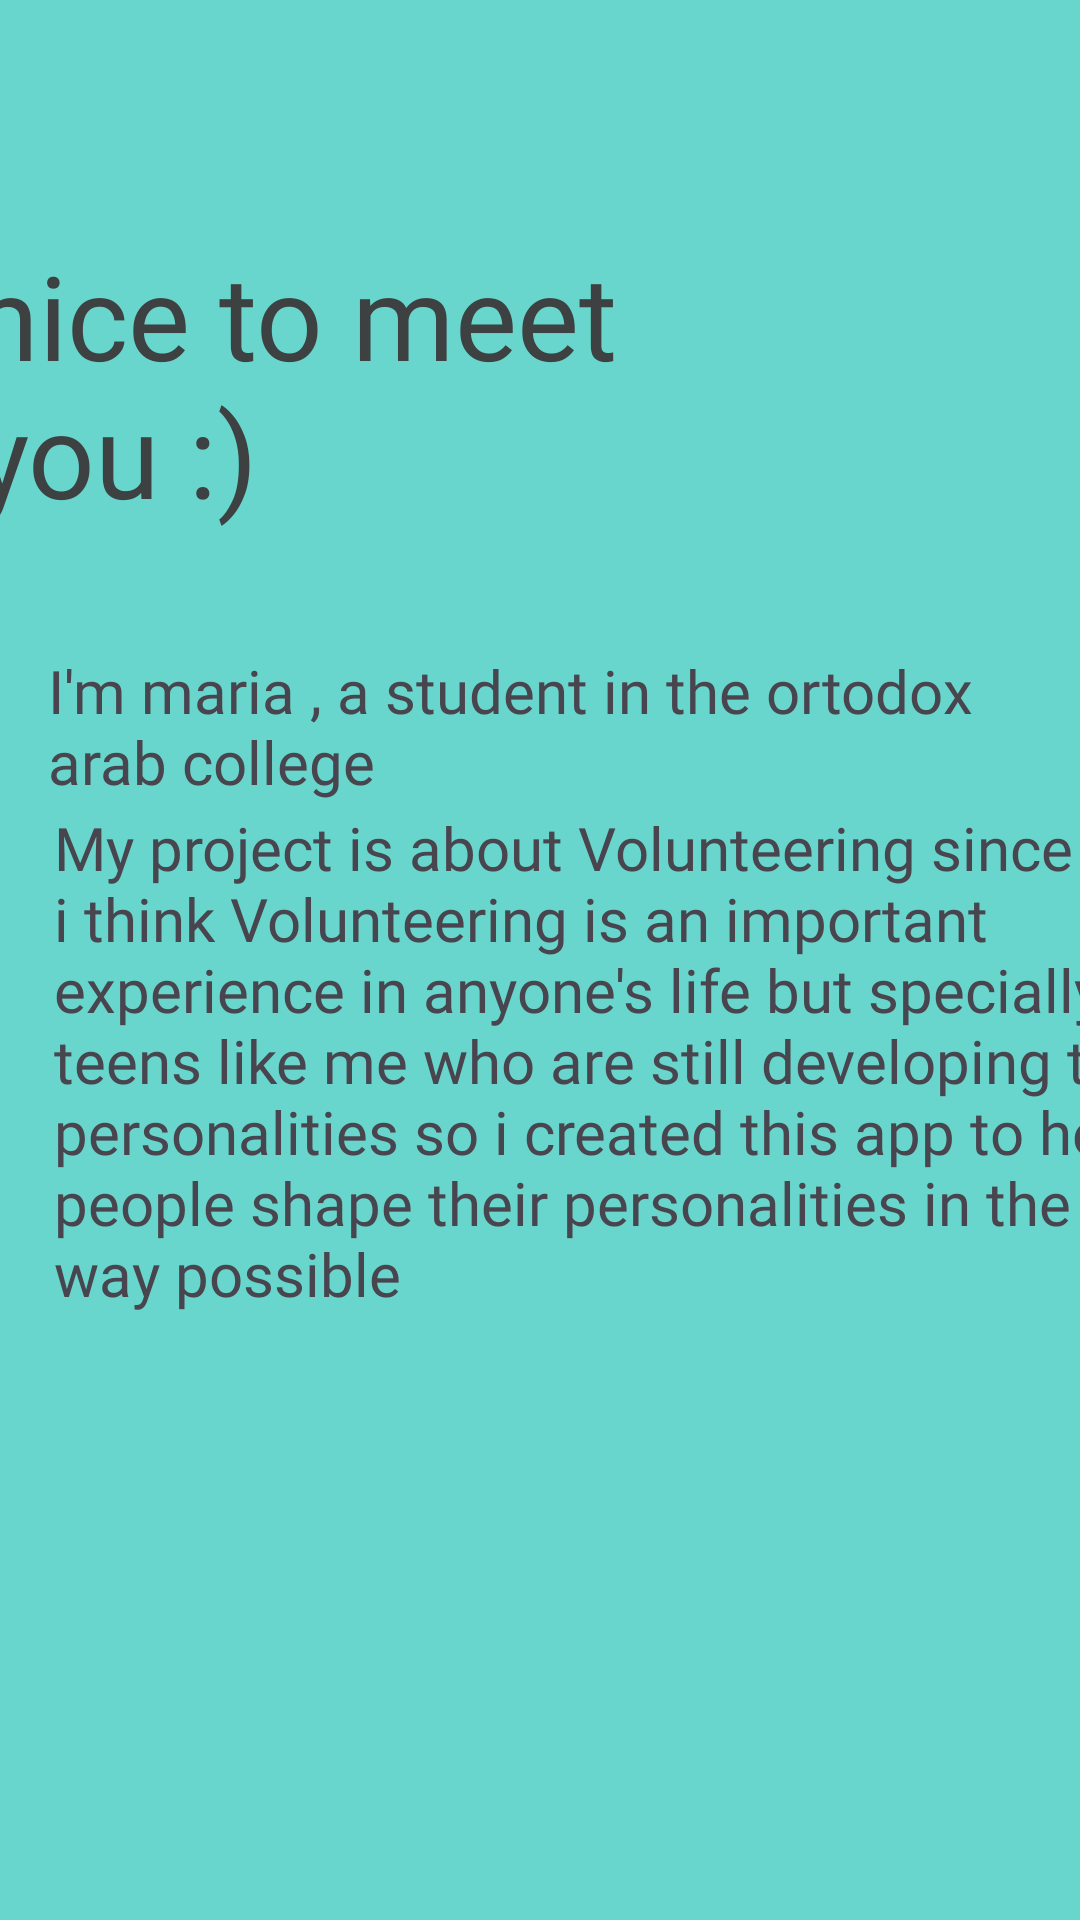

Here is an Android app screen rendered from its layout file. Give the layout XML and the strings, colors and styles it references.
<!-- AndroidManifest.xml: application theme Theme.MariaProj -->
<!-- res/layout/fragment_aboutus.xml -->
<?xml version="1.0" encoding="utf-8"?>
<androidx.constraintlayout.widget.ConstraintLayout xmlns:android="http://schemas.android.com/apk/res/android"
    xmlns:app="http://schemas.android.com/apk/res-auto"
    xmlns:tools="http://schemas.android.com/tools"
    android:layout_width="match_parent"
    android:layout_height="match_parent"
    android:background="#68D6CC"
    tools:context=".User.AboutUsFragment">


    <TextView
        android:id="@+id/textView6"
        android:layout_width="316dp"
        android:layout_height="81dp"
        android:layout_marginStart="16dp"
        android:layout_marginTop="4dp"
        android:fontFamily="@font/rowdies"
        android:text="I'm maria , a student in the ortodox arab college "
        android:textSize="20sp"
        app:layout_constraintStart_toStartOf="parent"
        app:layout_constraintTop_toBottomOf="@+id/constraintLayout" />

    <TextView
        android:id="@+id/textView9"
        android:layout_width="385dp"
        android:layout_height="243dp"
        android:layout_marginEnd="8dp"
        android:layout_marginStart="18dp"
        android:layout_marginTop="4dp"
        android:fontFamily="@font/rowdies"
        android:text="My project is about Volunteering since i think Volunteering is an important experience in anyone's life but specially for teens like me who are still developing their personalities so i created this app to help people shape their personalities in the best way possible "
        android:textSize="20sp"
        app:layout_constraintBottom_toTopOf="@+id/imageView5"
        app:layout_constraintEnd_toEndOf="parent"
        app:layout_constraintHorizontal_bias="0.0"
        app:layout_constraintStart_toStartOf="parent"
        app:layout_constraintTop_toBottomOf="@+id/textView6" />

    <androidx.constraintlayout.widget.ConstraintLayout
        android:id="@+id/constraintLayout"
        android:layout_width="0dp"
        android:layout_height="250dp"
        android:layout_marginBottom="529dp"
        android:background="@drawable/teal"
        app:layout_constraintBottom_toBottomOf="parent"
        app:layout_constraintEnd_toEndOf="parent"
        app:layout_constraintHorizontal_bias="0.0"
        app:layout_constraintStart_toStartOf="parent"
        app:layout_constraintTop_toTopOf="parent"
        app:layout_constraintVertical_bias="0.27">

        <TextView
            android:id="@+id/textView5"
            android:layout_width="311dp"
            android:layout_height="98dp"
            android:layout_marginEnd="58dp"
            android:layout_marginStart="75dp"
            android:layout_marginTop="116dp"
            android:fontFamily="@font/rowdies"
            android:text="nice to meet you :)"
            android:textColor="#3D4142"
            android:textColorHighlight="@color/black"
            android:textSize="14sp"
            app:autoSizeTextType="uniform"
            app:layout_constraintEnd_toEndOf="parent"
            app:layout_constraintHorizontal_bias="1.0"
            app:layout_constraintStart_toStartOf="parent"
            app:layout_constraintTop_toTopOf="parent" />
    </androidx.constraintlayout.widget.ConstraintLayout>

    <ImageView
        android:id="@+id/imageView5"
        android:layout_width="577dp"
        android:layout_height="153dp"
        android:layout_marginBottom="8dp"
        android:src="@drawable/adventure2"
        app:layout_constraintBottom_toBottomOf="parent"
        app:layout_constraintEnd_toEndOf="parent"
        app:layout_constraintStart_toStartOf="parent"
        app:layout_constraintTop_toBottomOf="@+id/textView9"
        app:layout_constraintVertical_bias="0.0" />


</androidx.constraintlayout.widget.ConstraintLayout>
<!-- resources referenced by this layout -->
<resources>
  <color name="black">#FF000000</color>
  <style name="Theme.MariaProj" parent="Base.Theme.MariaProj" />
  <style name="Base.Theme.MariaProj" parent="Theme.Material3.DayNight.NoActionBar">
          
          
          
          <item name="colorPrimary">@color/a5dar</item>
          <item name="colorPrimaryVariant">@color/a5dar</item>
          <item name="colorOnPrimary">@color/white</item>
          
          <item name="colorSecondary">@color/teal_200</item>
          <item name="colorSecondaryVariant">@color/teal_700</item>
          <item name="colorOnSecondary">@color/black</item>
          
          <item name="android:statusBarColor">?attr/colorPrimaryVariant</item>
          
      </style>
  <color name="a5dar">#68D6CC</color>
  <color name="white">#FFFFFFFF</color>
  <color name="teal_200">#FF03DAC5</color>
  <color name="teal_700">#FF018786</color>
</resources>
